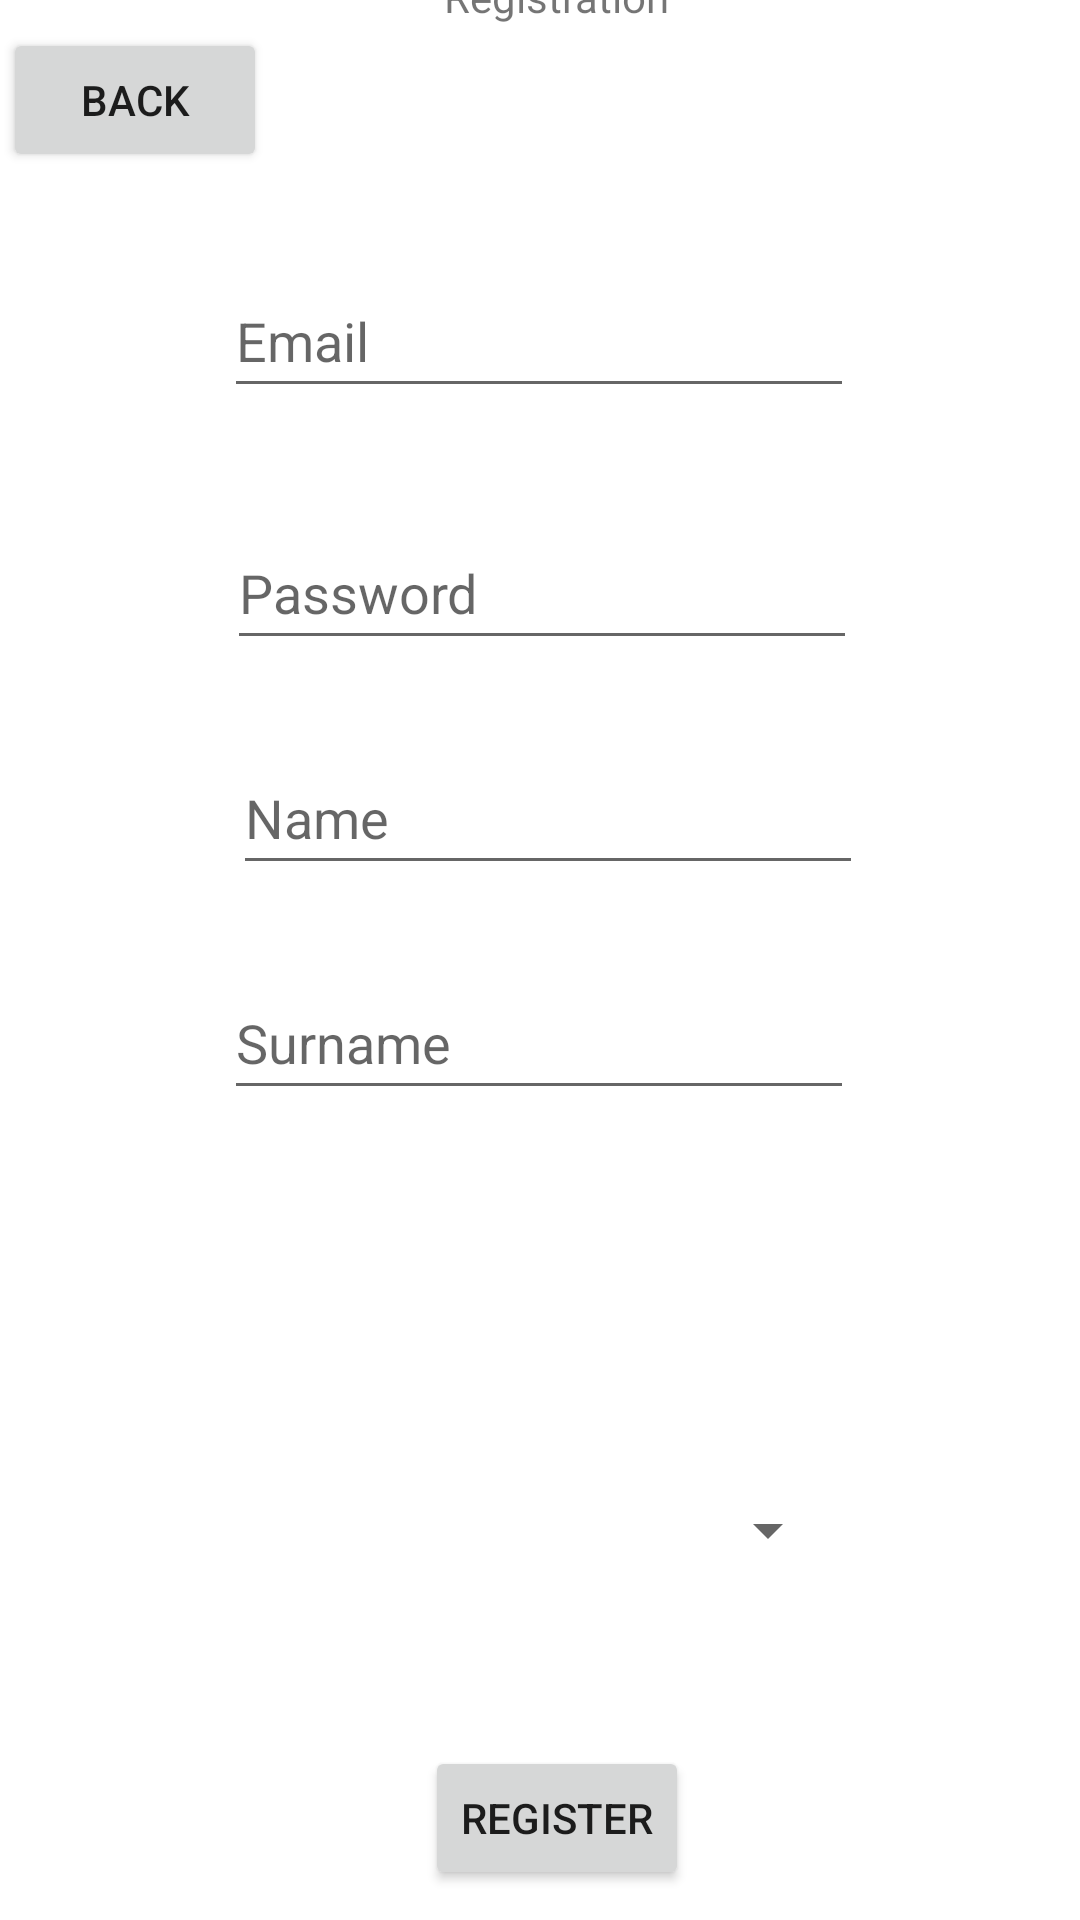

The Android layout XML behind this screen, and the referenced resources:
<!-- AndroidManifest.xml: application theme Theme.WeatherGuide -->
<!-- res/layout/activity_register.xml -->
<?xml version="1.0" encoding="utf-8"?>
<androidx.constraintlayout.widget.ConstraintLayout xmlns:android="http://schemas.android.com/apk/res/android"
    xmlns:app="http://schemas.android.com/apk/res-auto"
    xmlns:tools="http://schemas.android.com/tools"
    android:layout_width="match_parent"
    android:layout_height="match_parent"
    tools:context=".RegisterActivity">

    <EditText
        android:id="@+id/edt_reg_email"
        android:layout_width="wrap_content"
        android:layout_height="wrap_content"
        android:layout_marginStart="100dp"
        android:layout_marginTop="55dp"
        android:layout_marginEnd="101dp"
        android:layout_marginBottom="30dp"
        android:ems="10"
        android:hint="@string/email_hint"
        android:inputType="textEmailAddress"
        android:minHeight="48dp"
        app:layout_constraintBottom_toTopOf="@+id/edt_reg_password"
        app:layout_constraintEnd_toEndOf="parent"
        app:layout_constraintStart_toStartOf="parent"
        app:layout_constraintTop_toBottomOf="@+id/reg_title" />

    <EditText
        android:id="@+id/edt_reg_password"
        android:layout_width="wrap_content"
        android:layout_height="wrap_content"
        android:layout_marginStart="101dp"
        android:layout_marginTop="6dp"
        android:layout_marginEnd="100dp"
        android:layout_marginBottom="25dp"
        android:ems="10"
        android:hint="@string/password_hint"
        android:inputType="textPassword"
        android:minHeight="48dp"
        app:layout_constraintBottom_toTopOf="@+id/edt_reg_name"
        app:layout_constraintEnd_toEndOf="parent"
        app:layout_constraintStart_toStartOf="parent"
        app:layout_constraintTop_toBottomOf="@+id/edt_reg_email" />

    <EditText
        android:id="@+id/edt_reg_name"
        android:layout_width="wrap_content"
        android:layout_height="wrap_content"
        android:layout_marginStart="103dp"
        android:layout_marginTop="2dp"
        android:layout_marginEnd="98dp"
        android:layout_marginBottom="24dp"
        android:ems="10"
        android:hint="@string/name_hint"
        android:inputType="textPersonName"
        android:minHeight="48dp"
        app:layout_constraintBottom_toTopOf="@+id/edt_reg_surname"
        app:layout_constraintEnd_toEndOf="parent"
        app:layout_constraintStart_toStartOf="parent"
        app:layout_constraintTop_toBottomOf="@+id/edt_reg_password" />

    <EditText
        android:id="@+id/edt_reg_surname"
        android:layout_width="wrap_content"
        android:layout_height="wrap_content"
        android:layout_marginStart="100dp"
        android:layout_marginTop="3dp"
        android:layout_marginEnd="101dp"
        android:layout_marginBottom="32dp"
        android:ems="10"
        android:hint="@string/surname_hint"
        android:inputType="textPersonName"
        android:minHeight="48dp"
        app:layout_constraintBottom_toTopOf="@+id/edt_reg_country_spinner"
        app:layout_constraintEnd_toEndOf="parent"
        app:layout_constraintStart_toStartOf="parent"
        app:layout_constraintTop_toBottomOf="@+id/edt_reg_name" />

    <Spinner
        android:id="@+id/edt_reg_country_spinner"
        android:layout_width="200dp"
        android:layout_height="wrap_content"
        android:layout_marginStart="1dp"
        android:layout_marginTop="2dp"
        android:layout_marginEnd="1dp"
        android:layout_marginBottom="32dp"
        android:background="@color/white"
        android:contentDescription="Country"
        android:minHeight="48dp"
        app:layout_constraintBottom_toTopOf="@+id/edt_reg_state_spinner"
        app:layout_constraintEnd_toEndOf="parent"
        app:layout_constraintStart_toStartOf="parent"
        app:layout_constraintTop_toBottomOf="@+id/edt_reg_surname" />

    <Spinner
        android:id="@+id/edt_reg_state_spinner"
        android:layout_width="200dp"
        android:layout_height="wrap_content"
        android:layout_marginStart="1dp"
        android:layout_marginTop="2dp"
        android:layout_marginEnd="1dp"
        android:layout_marginBottom="195dp"
        android:contentDescription="State"
        android:minHeight="48dp"
        app:layout_constraintBottom_toBottomOf="parent"
        app:layout_constraintEnd_toEndOf="parent"
        app:layout_constraintStart_toStartOf="parent"
        app:layout_constraintTop_toBottomOf="@+id/edt_reg_country_spinner" />

    <TextView
        android:id="@+id/reg_title"
        android:layout_width="wrap_content"
        android:layout_height="wrap_content"
        android:layout_marginStart="173dp"
        android:layout_marginTop="78dp"
        android:layout_marginEnd="162dp"
        android:layout_marginBottom="25dp"
        android:hint="@string/btn_register"
        android:text="Registration"
        app:layout_constraintBottom_toTopOf="@+id/edt_reg_email"
        app:layout_constraintEnd_toEndOf="parent"
        app:layout_constraintStart_toStartOf="parent"
        app:layout_constraintTop_toTopOf="parent" />

    <Button
        android:id="@+id/btn_register"
        android:layout_width="wrap_content"
        android:layout_height="wrap_content"
        android:layout_marginStart="158dp"
        android:layout_marginTop="150dp"
        android:layout_marginEnd="147dp"
        android:layout_marginBottom="112dp"
        android:hint="@string/btn_register"
        android:text="Register"
        app:layout_constraintBottom_toBottomOf="parent"
        app:layout_constraintEnd_toEndOf="parent"
        app:layout_constraintStart_toStartOf="parent"
        app:layout_constraintTop_toBottomOf="@+id/edt_reg_state_spinner" />

    <Button
        android:id="@+id/reg_button_back"
        android:layout_width="wrap_content"
        android:layout_height="wrap_content"
        android:layout_marginStart="1dp"
        android:layout_marginTop="5dp"
        android:layout_marginEnd="81dp"
        android:layout_marginBottom="578dp"
        android:hint="@string/btn_back"
        android:text="Back"
        app:layout_constraintBottom_toBottomOf="parent"
        app:layout_constraintEnd_toStartOf="@+id/reg_title"
        app:layout_constraintHorizontal_bias="0.0"
        app:layout_constraintStart_toStartOf="parent"
        app:layout_constraintTop_toTopOf="parent"
        app:layout_constraintVertical_bias="0.49" />
</androidx.constraintlayout.widget.ConstraintLayout>
<!-- resources referenced by this layout -->
<resources>
  <string name="btn_back">Back</string>
  <string name="btn_register">Register</string>
  <string name="email_hint">Email</string>
  <string name="name_hint">Name</string>
  <string name="password_hint">Password</string>
  <string name="surname_hint">Surname</string>
  <style name="Theme.WeatherGuide" parent="Theme.MaterialComponents.DayNight.DarkActionBar">
          
          <item name="colorPrimary">@color/purple_500</item>
          <item name="colorPrimaryVariant">@color/purple_700</item>
          <item name="colorOnPrimary">@color/white</item>
          
          <item name="colorSecondary">@color/teal_200</item>
          <item name="colorSecondaryVariant">@color/teal_700</item>
          <item name="colorOnSecondary">@color/black</item>
          
          <item name="android:statusBarColor" tools:targetApi="l">?attr/colorPrimaryVariant</item>
          
      </style>
  <!-- not gathered from this repository: default colours our renderer supplied (Android Studio template values) -->
  <color name="purple_500">#FF6200EE</color>
  <color name="purple_700">#FF3700B3</color>
  <color name="teal_200">#FF03DAC5</color>
  <color name="teal_700">#FF018786</color>
  <color name="black">#FF000000</color>
  <color name="white">#FFFFFFFF</color>
</resources>
